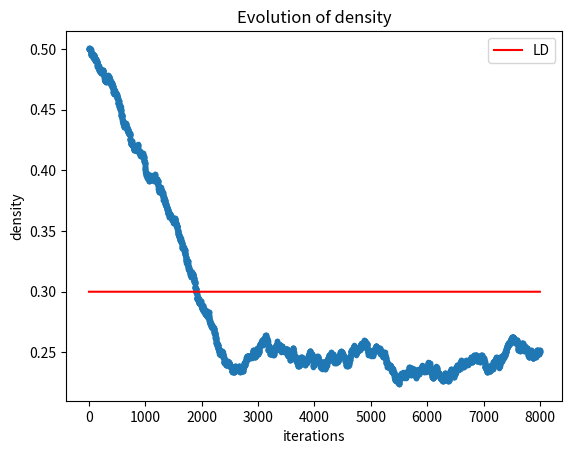

Generate this figure with matplotlib:
"TASEP"
import functools
import numpy as np
import matplotlib.pyplot as plt
import time
	
def eject(state, beta):
	if state[-1] == 1:
			state[-1] = np.random.choice(2, 1, p=[beta, 1 - beta])[0]
	return state

def hop(state, p):
	# sublattice-parallel update
    # first: (1,2)(3,4)(5,6)...
    # then: (2,3)(4,5)
	# for higher efficiency I tried to loop through occupied sites not all sites
	# generating the random values each is very inefficient
	occupied_sites = np.where(state==1)[0]
	random_val = np.random.choice(2, 2*len(occupied_sites), p=[1 - p, p])
	for index, site in enumerate(occupied_sites):
		if site%2 == 0 and state[site + 1] == 0 and random_val[index] == 1:
			state[site] -= 1
			state[site + 1] += 1
	# last site excluded bc i+1 out of bounds
	occupied_sites = np.where(state[:-1]==1)[0]
	random_val = np.random.choice(2, len(occupied_sites), p=[1 - p, p])
	for index, site in enumerate(occupied_sites):
		if site%2 == 1 and state[site + 1] == 0 and random_val[index] == 1:
			state[site] -= 1
			state[site + 1] += 1
	return state

def inject(state, alpha):
	if state[0] == 0:
			state[0] = np.random.choice(2, 1, p=[1-alpha, alpha])[0]
	return state

def init_state(L, ratio: float, mode='random'):
	'''
	L: number of sites
	ratio: ones/sites
	'''
	one_num = int(L*ratio)
	state = np.zeros(L)
	state[:one_num] = np.ones(one_num)
	if mode == 'random':
		np.random.shuffle(state)
		return state
	elif mode =='lbulk':
		return state
	elif mode =='rbulk':
		return np.flip(state, axis=0)
	else:
		print(mode, 'is unknown. Use ["random", "lbulk", "rbulk"] instead.')

def main():
	print(__doc__)
	L = 1000
	iterations = 8*1000
	occupied_ratio = 0.5

	# [alpha, beta, p, q]
	#probs = [0.6, 0.3, 0.6, 0] # high density phase
	probs = [0.3, 0.6, 0.8, 0] # low density phase
	#probs = [1,1,1,0]

	# create initial state
	state = init_state(L, occupied_ratio)
	#print(state)
	density = np.zeros(iterations)
	# simulation
	t0 = time.time()
	for i in range(iterations):
		state = eject(state, probs[1])
		# t2 = time.time()
		state = hop(state, probs[2])
		# t3 = time.time()
		#print('hop: ', t3-t2)
		state = inject(state, probs[0])
		# calculate density
		density[i] = np.sum(state)/L
	t1=time.time()
	print('needed time: ', (t1-t0))
	fig = plt.figure()
	ax = fig.add_subplot(111, title='Evolution of density', xlabel='iterations', ylabel='density')
	ax.plot(np.arange(iterations), density, marker='.', lw=0)
	if probs[0] > probs[1] and probs[1] < 0.5:
		ax.plot(np.full((iterations,), 1-probs[1]), color='red', label='HD')
	if probs[0] < probs[1] and probs[0] < 0.5:
		ax.plot(np.full((iterations,), probs[0]), color='red', label='LD')
	elif probs[0] > 0.5 and probs[1] > 0.5:
		ax.plot(np.full((iterations,), 0.5), color='red', label='MC')
	else:
		pass
	ax.legend()
	plt.show()

if __name__=='__main__':
	main()